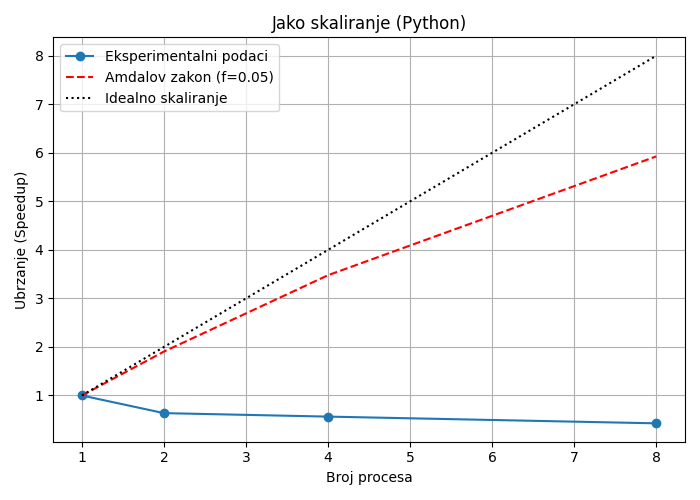

The data file committed next to this chart (first rows):
nproc, mean_time, std_dev, speedup, amdahl, ideal
1, 3.965, 0.01202, 1.0, 1.0, 1
2, 6.226, 0.04451, 0.6369, 1.905, 2
4, 7.017, 0.2318, 0.565, 3.478, 4
8, 9.299, 0.06176, 0.4264, 5.926, 8
